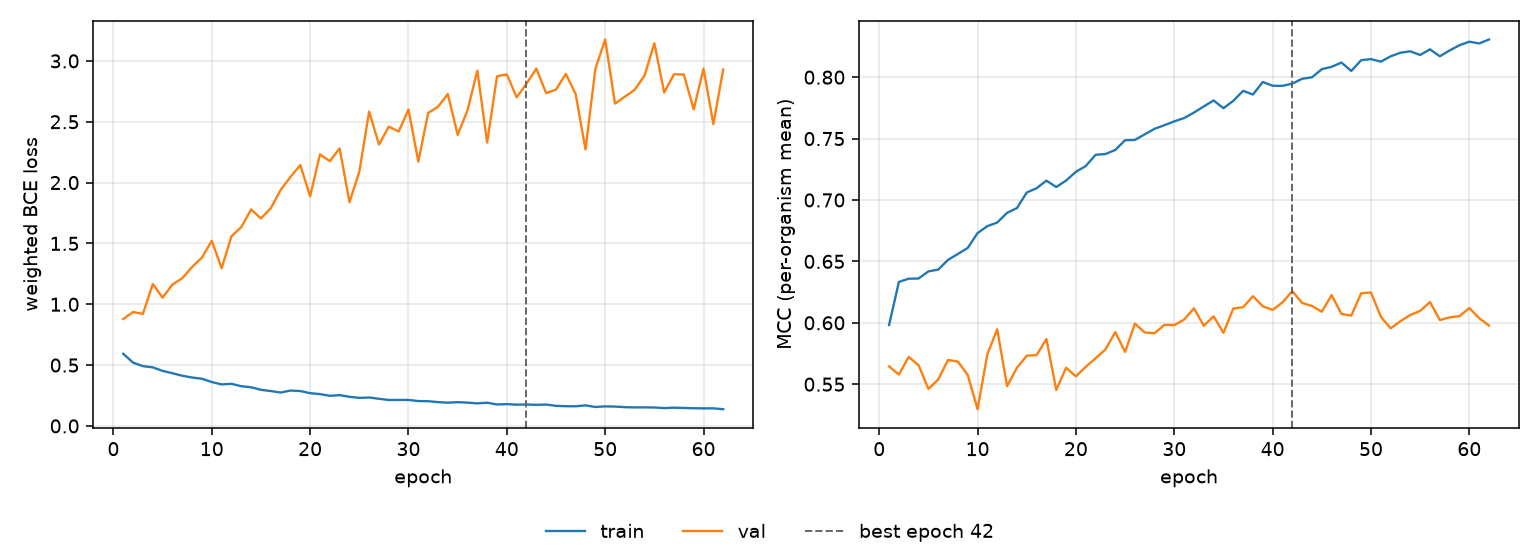

Source data for this figure (header and first rows):
epoch, tr_loss, vl_loss, tr_mcc, vl_mcc, is_best
1, 0.5932, 0.8791, 0.5982, 0.5645, False
2, 0.5198, 0.9358, 0.6333, 0.5578, False
3, 0.4913, 0.921, 0.6359, 0.5722, False
4, 0.4814, 1.166, 0.636, 0.5655, False
5, 0.4524, 1.054, 0.6418, 0.5462, False
6, 0.4331, 1.162, 0.6433, 0.5539, False
7, 0.4126, 1.214, 0.6513, 0.5698, False
8, 0.3978, 1.306, 0.6561, 0.5684, False
9, 0.3878, 1.384, 0.661, 0.5575, False
10, 0.3607, 1.522, 0.6731, 0.5296, False
11, 0.3413, 1.295, 0.6787, 0.5746, False
12, 0.3462, 1.558, 0.6816, 0.5947, False
13, 0.3263, 1.634, 0.6895, 0.5484, False
14, 0.3178, 1.779, 0.6934, 0.5633, False
15, 0.2968, 1.705, 0.7061, 0.5732, False
16, 0.2867, 1.79, 0.7096, 0.5737, False
17, 0.2745, 1.939, 0.7158, 0.5867, False
18, 0.2907, 2.047, 0.7105, 0.5453, False
19, 0.2868, 2.144, 0.7159, 0.5634, False
20, 0.2692, 1.887, 0.7229, 0.5563, False
21, 0.2617, 2.232, 0.7276, 0.5642, False
22, 0.2473, 2.176, 0.7368, 0.5711, False
23, 0.253, 2.281, 0.7374, 0.5783, False
24, 0.2394, 1.839, 0.7407, 0.5924, False
25, 0.2305, 2.089, 0.7487, 0.5763, False
26, 0.2336, 2.583, 0.7489, 0.5994, False
27, 0.2231, 2.313, 0.7535, 0.5921, False
28, 0.2132, 2.46, 0.758, 0.5915, False
29, 0.2136, 2.42, 0.7609, 0.5983, False
30, 0.2137, 2.6, 0.764, 0.5981, False
31, 0.2043, 2.172, 0.7667, 0.6026, False
32, 0.2034, 2.571, 0.7712, 0.6118, False
33, 0.1955, 2.623, 0.7762, 0.5975, False
34, 0.1911, 2.728, 0.781, 0.6053, False
35, 0.1953, 2.392, 0.7747, 0.5918, False
36, 0.1915, 2.593, 0.7807, 0.6116, False
37, 0.1854, 2.92, 0.7889, 0.6127, False
38, 0.1909, 2.329, 0.7859, 0.6216, False
39, 0.1763, 2.873, 0.7961, 0.6134, False
40, 0.1793, 2.89, 0.793, 0.6105, False
41, 0.1746, 2.701, 0.7929, 0.6166, False
42, 0.1762, 2.813, 0.7947, 0.6258, True
43, 0.1733, 2.937, 0.7987, 0.6161, False
44, 0.1758, 2.735, 0.7999, 0.6137, False
45, 0.165, 2.765, 0.8065, 0.609, False
46, 0.162, 2.893, 0.8084, 0.6225, False
47, 0.1614, 2.726, 0.8119, 0.6072, False
48, 0.1692, 2.272, 0.8051, 0.6058, False
49, 0.1557, 2.933, 0.8138, 0.624, False
50, 0.1607, 3.176, 0.8147, 0.6247, False
51, 0.1591, 2.649, 0.8126, 0.605, False
52, 0.1542, 2.706, 0.817, 0.5954, False
53, 0.152, 2.763, 0.8199, 0.6014, False
54, 0.1523, 2.879, 0.821, 0.6063, False
55, 0.1516, 3.146, 0.8181, 0.6097, False
56, 0.1466, 2.74, 0.8227, 0.6169, False
57, 0.1502, 2.891, 0.817, 0.6022, False
58, 0.1477, 2.888, 0.8218, 0.6044, False
59, 0.1452, 2.601, 0.826, 0.6054, False
60, 0.1442, 2.936, 0.8289, 0.612, False
... 2 more rows
